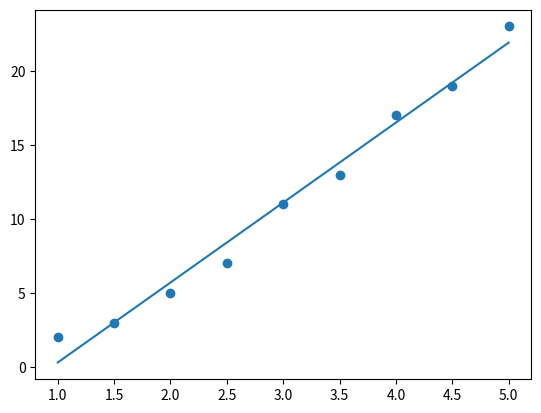
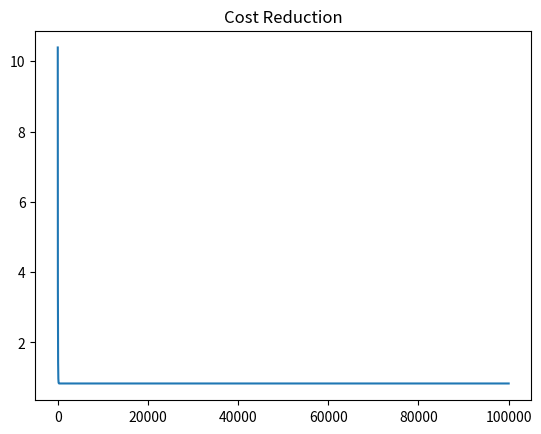

Here is the Python script that generated these plots, in order:
import numpy as np
import matplotlib.pyplot as plt

class LinearRegression:
    def __init__(self):
        self.w = 0
        self.b = 0
    
    def predict(self, X):
        return self.w * X + self.b
    
    def compute_cost(self, X, y):
        m = len(X)
        predictions = self.predict(X)
        cost = (1/m) * np.sum((predictions - y) ** 2)
        return cost
    
    def fit(self, X, y, learning_rate=0.01, epochs=1000):
        m = len(X)
        cost_history = []
        for epoch in range(epochs):
            predictions = self.predict(X)
            dw = (1/m) * np.sum((predictions - y) * X)
            db = (1/m) * np.sum(predictions - y)
            self.w -= learning_rate * dw
            self.b -= learning_rate * db
            
            cost = self.compute_cost(X, y)
            cost_history.append(cost)
            if epoch % 100 == 0:
                print(f'Epoch {epoch}, Cost: {cost}')

        return cost_history
    

x = np.array([1, 1.5, 2, 2.5, 3, 3.5, 4, 4.5, 5])
y = np.array([2, 3, 5, 7, 11, 13, 17, 19, 23])

model = LinearRegression()
cost_history = model.fit(x, y, learning_rate=0.1, epochs=100000)


print("Weight:", model.w)
print("Bias:", model.b)

prediction = model.predict(3.5)

print("Prediction:", prediction)

plt.scatter(x, y)

plt.plot(x, model.predict(x))

plt.show()

plt.plot(cost_history)

plt.title("Cost Reduction")

plt.show()
